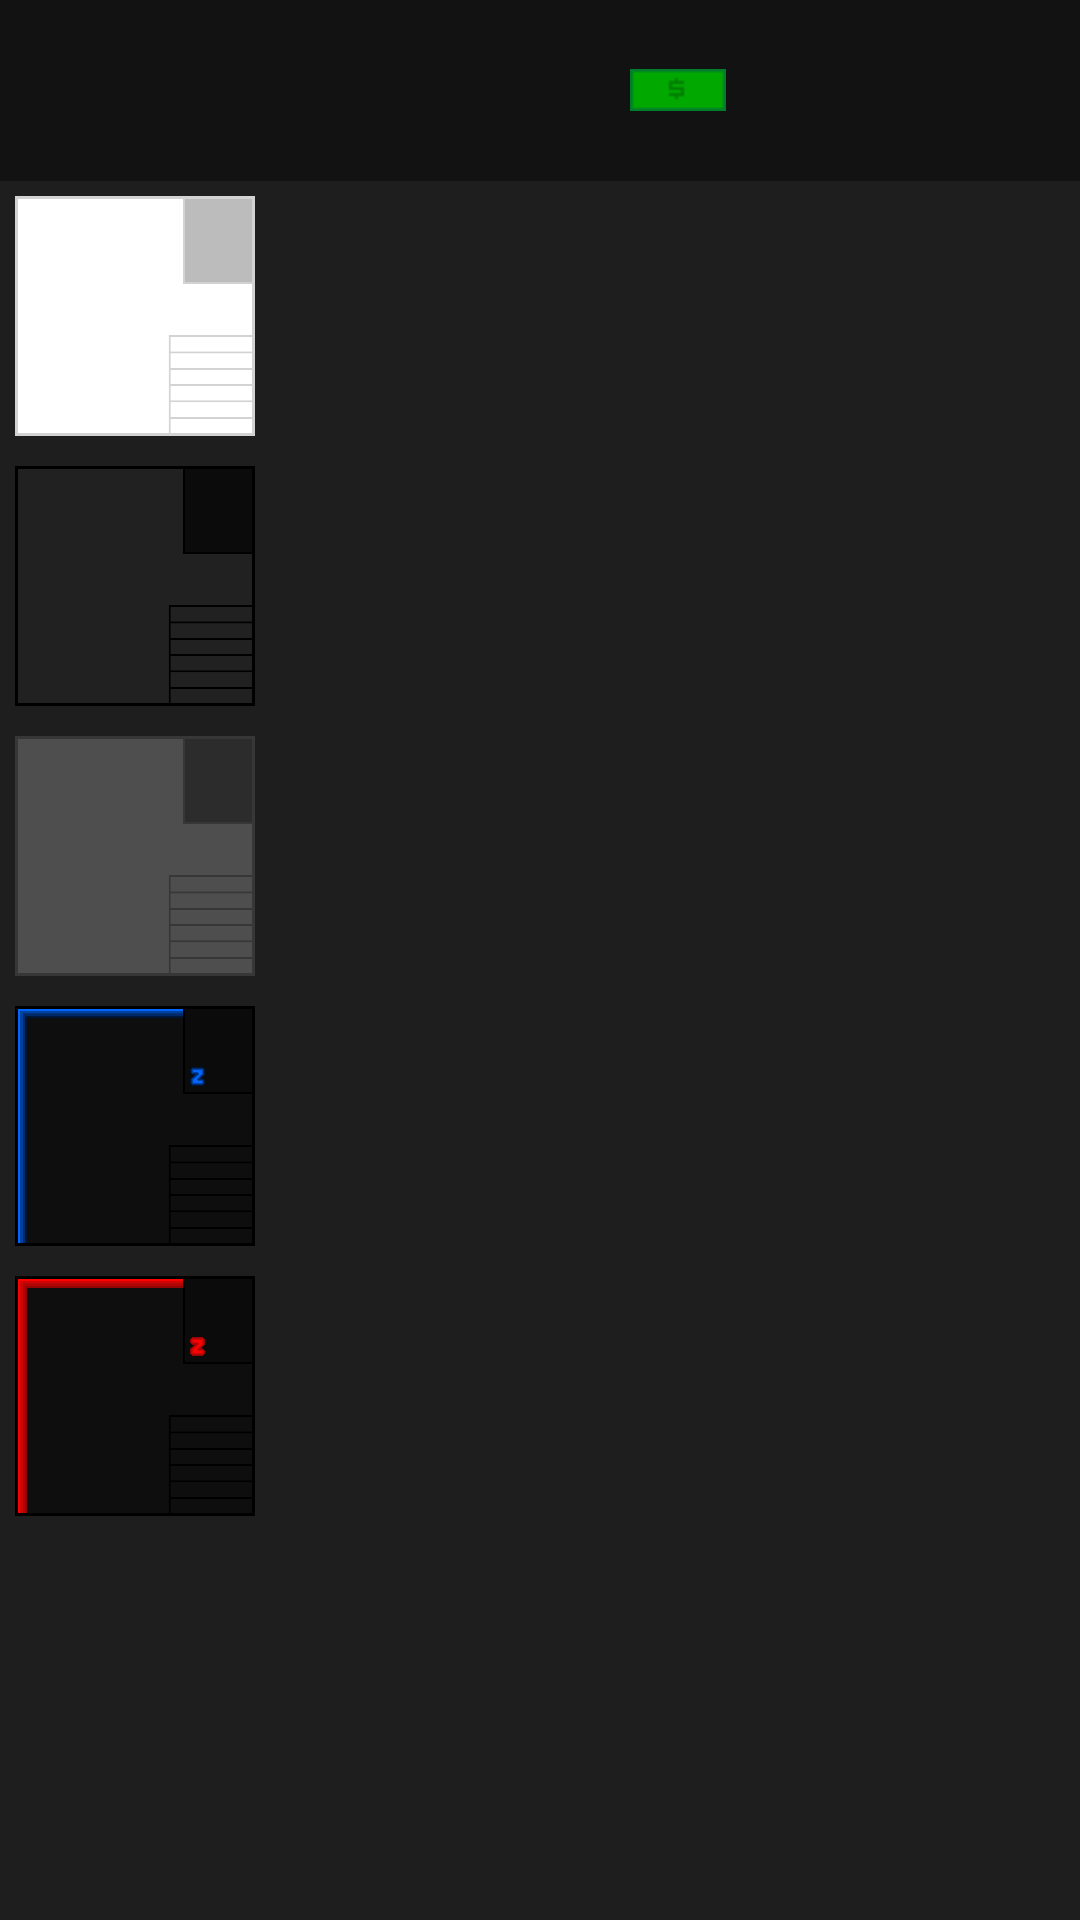

This screen was rendered from an Android layout file. Write that file and the resources it references.
<!-- AndroidManifest.xml: application theme AppTheme -->
<!-- res/layout/activity_pc_case.xml -->
<?xml version="1.0" encoding="utf-8"?>
<LinearLayout xmlns:android="http://schemas.android.com/apk/res/android"
    xmlns:app="http://schemas.android.com/apk/res-auto"
    xmlns:tools="http://schemas.android.com/tools"
    android:layout_width="match_parent"
    android:orientation="vertical"
    android:background="@color/backgroundColor1"
    android:layout_height="match_parent"
    tools:context=".shops.pcShop.PcCaseActivity">
    <LinearLayout
        android:layout_width="match_parent"
        android:layout_height="wrap_content"
        android:gravity="center_vertical"
        android:orientation="horizontal"
        android:background="@color/backgroundColor2"
        android:padding="5dp">

        <ImageView
            android:id="@+id/avatar"
            android:layout_width="40dp"
            android:layout_height="40dp" />

        <TextView
            android:id="@+id/nikName"
            android:layout_width="0dp"
            android:layout_height="40dp"
            android:layout_marginHorizontal="5dp"
            android:layout_weight="1"
            android:gravity="center_vertical"
            android:textColor="@color/textColor1"
            android:textSize="35sp" />
        <TextView
            android:padding="5dp"
            android:id="@+id/moneyView"
            android:layout_width="0dp"
            android:layout_weight="1"
            android:layout_height="wrap_content"
            android:drawableStart="@drawable/money_icon"
            android:gravity="center_vertical"
            android:textColor="@color/textColor1"
            android:textSize="30sp" />
    </LinearLayout>
    
    <LinearLayout
        android:padding="5dp"
        android:gravity="center_vertical"
        android:orientation="horizontal"
        android:onClick="case1Click"
        android:layout_width="match_parent"
        android:layout_height="wrap_content">
        <ImageView
            android:layout_width="80dp"
            android:layout_height="80dp"
            android:src="@drawable/case_white"/>
        <TextView
            android:id="@+id/text1"
            android:layout_marginStart="5dp"
            android:layout_width="0dp"
            android:layout_height="wrap_content"
            android:textSize="30sp"
            android:textColor="@color/textColor1"
            android:layout_weight="1"/>
    </LinearLayout>
    <LinearLayout
        android:padding="5dp"
        android:gravity="center_vertical"
        android:orientation="horizontal"
        android:onClick="case2Click"
        android:layout_width="match_parent"
        android:layout_height="wrap_content">
        <ImageView
            android:layout_width="80dp"
            android:layout_height="80dp"
            android:src="@drawable/case_black"/>
        <TextView
            android:id="@+id/text2"
            android:layout_marginStart="5dp"
            android:layout_width="0dp"
            android:layout_height="wrap_content"
            android:textSize="30sp"
            android:textColor="@color/textColor1"
            android:layout_weight="1"/>
    </LinearLayout>
    <LinearLayout
        android:padding="5dp"
        android:gravity="center_vertical"
        android:orientation="horizontal"
        android:onClick="case3Click"
        android:layout_width="match_parent"
        android:layout_height="wrap_content">
        <ImageView
            android:layout_width="80dp"
            android:layout_height="80dp"
            android:src="@drawable/case_gray"/>
        <TextView
            android:id="@+id/text3"
            android:layout_marginStart="5dp"
            android:layout_width="0dp"
            android:layout_height="wrap_content"
            android:textSize="30sp"
            android:textColor="@color/textColor1"
            android:layout_weight="1"/>
    </LinearLayout>
    <LinearLayout
        android:padding="5dp"
        android:gravity="center_vertical"
        android:orientation="horizontal"
        android:onClick="case4Click"
        android:layout_width="match_parent"
        android:layout_height="wrap_content">
        <ImageView
            android:layout_width="80dp"
            android:layout_height="80dp"
            android:src="@drawable/case_zshark_gaming_blue"/>
        <TextView
            android:id="@+id/text4"
            android:layout_marginStart="5dp"
            android:layout_width="0dp"
            android:layout_height="wrap_content"
            android:textSize="30sp"
            android:textColor="@color/textColor1"
            android:layout_weight="1"/>
    </LinearLayout>
    <LinearLayout
        android:padding="5dp"
        android:gravity="center_vertical"
        android:orientation="horizontal"
        android:onClick="case5Click"
        android:layout_width="match_parent"
        android:layout_height="wrap_content">
        <ImageView
            android:layout_width="80dp"
            android:layout_height="80dp"
            android:src="@drawable/case_zshark_gaming_red"/>
        <TextView
            android:id="@+id/text5"
            android:layout_marginStart="5dp"
            android:layout_width="0dp"
            android:layout_height="wrap_content"
            android:textSize="30sp"
            android:textColor="@color/textColor1"
            android:layout_weight="1"/>
    </LinearLayout>
</LinearLayout>
<!-- resources referenced by this layout -->
<resources>
  <color name="backgroundColor1">#1e1e1e</color>
  <color name="backgroundColor2">#121212</color>
  <color name="textColor1">#FFFFFF</color>
  <!-- drawable case_black: png bitmap (drawable, 21279 bytes) -->
  <!-- drawable case_gray: png bitmap (drawable, 21295 bytes) -->
  <!-- drawable case_white: png bitmap (drawable, 21279 bytes) -->
  <!-- drawable case_zshark_gaming_blue: png bitmap (drawable, 22054 bytes) -->
  <!-- drawable case_zshark_gaming_red: png bitmap (drawable, 22063 bytes) -->
  <!-- drawable money_icon: png bitmap (drawable, 184 bytes) -->
  <style name="AppTheme" parent="Theme.AppCompat.Light.NoActionBar">
          
          <item name="colorPrimary">@color/colorPrimary</item>
          <item name="colorPrimaryDark">@color/colorPrimaryDark</item>
          <item name="colorAccent">@color/colorAccent</item>
          <item name="android:colorControlNormal">@color/colorAccent</item>
      </style>
  <color name="colorPrimary">#FFFFFF</color>
  <color name="colorPrimaryDark">#FFFFFF</color>
  <color name="colorAccent">#FFFFFF</color>
</resources>
